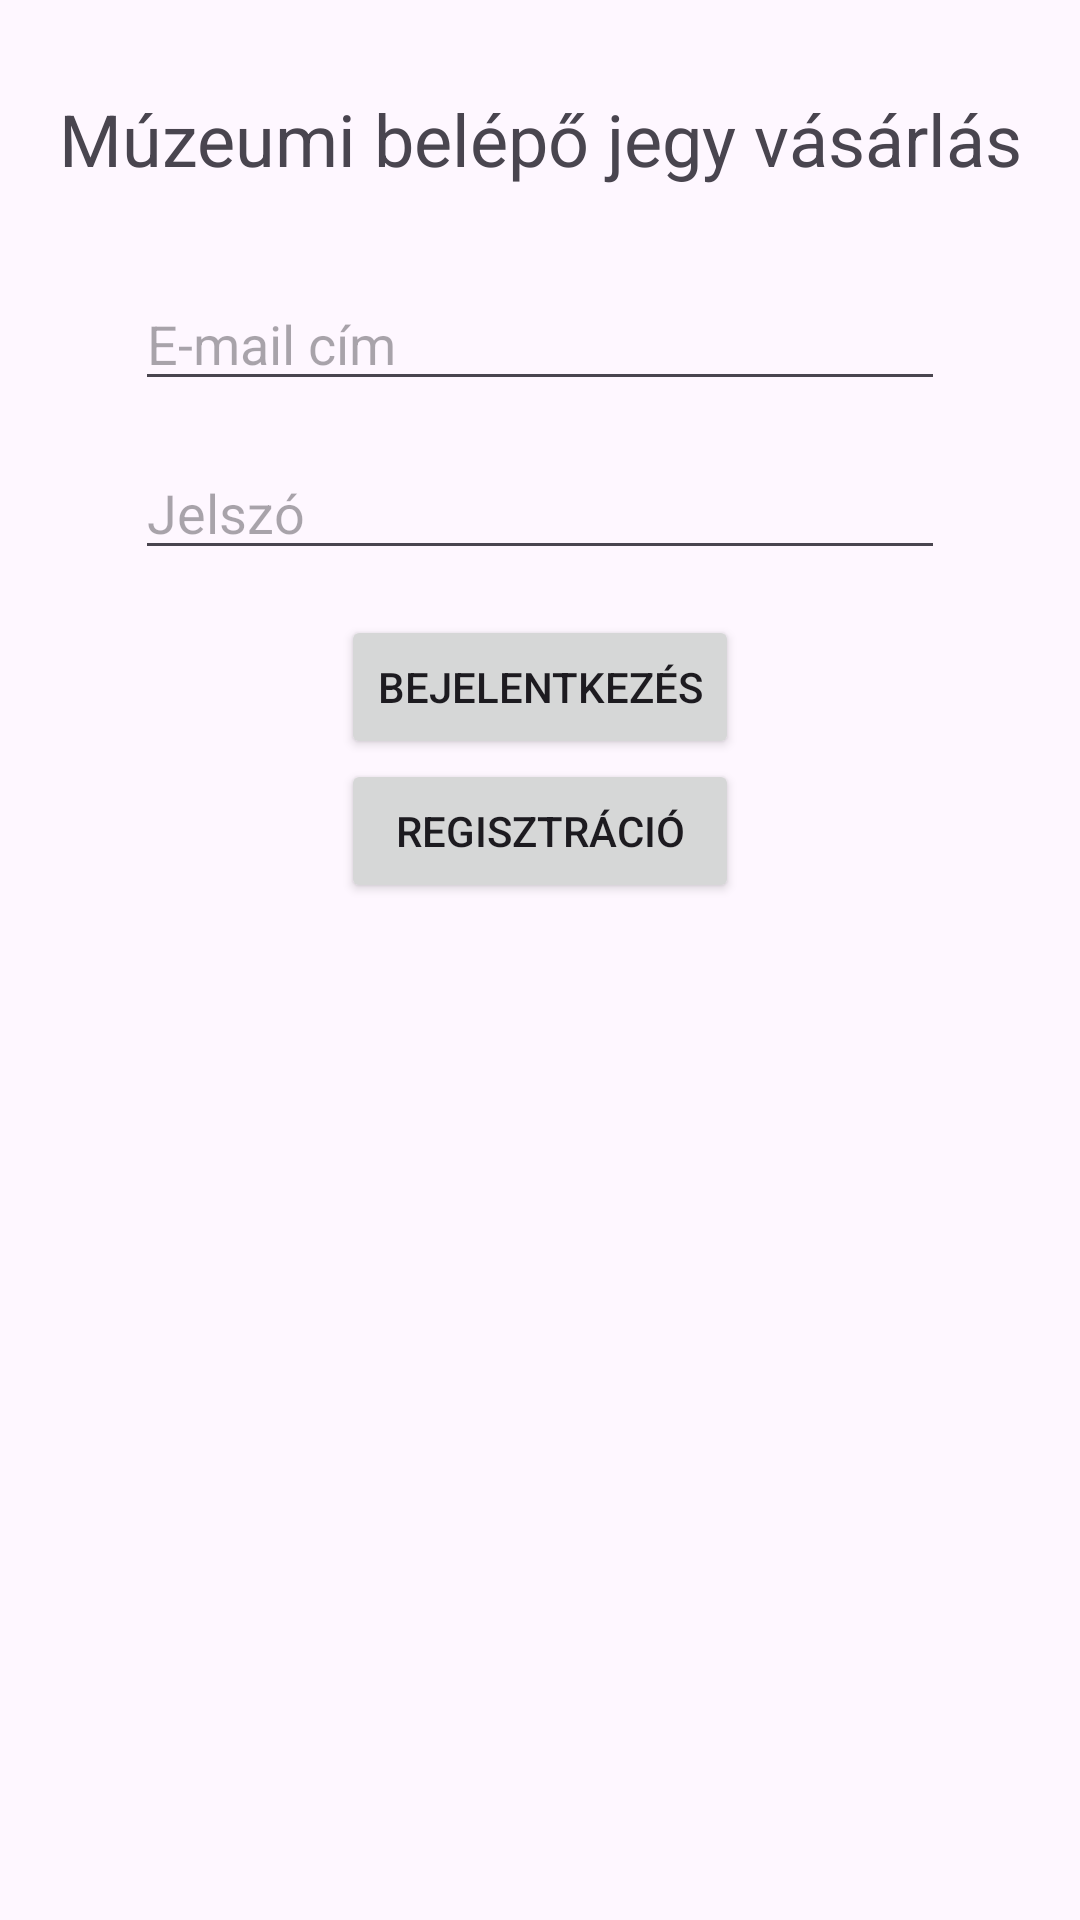

Here is an Android app screen rendered from its layout file. Give the layout XML and the strings, colors and styles it references.
<!-- AndroidManifest.xml: application theme Theme.MuzeumJegyFoglalas -->
<!-- res/layout/activity_main.xml -->
<?xml version="1.0" encoding="utf-8"?>
<androidx.constraintlayout.widget.ConstraintLayout
    xmlns:android="http://schemas.android.com/apk/res/android"
    xmlns:app="http://schemas.android.com/apk/res-auto"
    xmlns:tools="http://schemas.android.com/tools"
    android:layout_width="match_parent"
    android:layout_height="match_parent"
    tools:context=".MainActivity"

    >


    <TextView
        android:id="@+id/cim"
        android:layout_width="match_parent"
        android:layout_height="wrap_content"
        android:gravity="center"
        android:text="Múzeumi belépő jegy vásárlás"
        android:textSize="24sp"
        android:layout_marginTop="30dp"
        android:layout_marginLeft="@dimen/marginA"
        android:layout_marginRight="@dimen/marginA"
        app:layout_constraintBottom_toTopOf="@+id/editTextUserName"
        app:layout_constraintTop_toTopOf="parent"/>


    <EditText
        android:id="@+id/editTextUserName"
        android:layout_width="match_parent"
        android:layout_height="wrap_content"
        android:ems="10"
        android:hint="@string/email_address"
        android:inputType="textEmailAddress"
        app:layout_constraintBottom_toTopOf="@+id/editTextPassword"
        app:layout_constraintTop_toBottomOf="@+id/cim"
        app:layout_constraintVertical_bias="0.322"
        android:layout_marginTop="30dp"
        android:layout_marginLeft="@dimen/marginB"
        android:layout_marginRight="@dimen/marginB"
        tools:layout_editor_absoluteX="0dp" />

    <EditText
        android:id="@+id/editTextPassword"
        android:layout_width="match_parent"
        android:layout_height="wrap_content"
        android:layout_marginBottom="150dp"
        android:ems="10"
        android:hint="@string/password"
        android:inputType="textPassword"
        app:layout_constraintBottom_toTopOf="@+id/buttonLayout"
        app:layout_constraintTop_toBottomOf="@+id/editTextUserName"
        app:layout_constraintVertical_bias="0.142"
        android:layout_marginTop="@dimen/marginA"
        android:layout_marginLeft="@dimen/marginB"
        android:layout_marginRight="@dimen/marginB"
        tools:layout_editor_absoluteX="0dp" />

    <LinearLayout
        android:id="@+id/buttonLayout"
        android:layout_width="wrap_content"
        android:layout_height="wrap_content"
        android:orientation="vertical"
        android:gravity="center"
        app:layout_constraintTop_toBottomOf="@+id/editTextPassword"
        android:layout_marginTop="@dimen/marginA"
        android:layout_marginLeft="@dimen/marginB"
        android:layout_marginRight="@dimen/marginB"
        app:layout_constraintHorizontal_bias="0.5"
        app:layout_constraintStart_toStartOf="parent"
        app:layout_constraintEnd_toEndOf="parent"
        tools:ignore="MissingConstraints">

        <Button
            android:id="@+id/loginButton"
            android:layout_width="match_parent"
            android:layout_height="wrap_content"
            android:onClick="login"
            android:text="@string/login" />

        <Button
            android:id="@+id/registerButton"
            android:layout_width="match_parent"
            android:layout_height="wrap_content"
            android:onClick="register"
            android:text="@string/registration"/>

    </LinearLayout>
</androidx.constraintlayout.widget.ConstraintLayout>
<!-- resources referenced by this layout -->
<resources>
  <dimen name="marginA">15dp</dimen>
  <dimen name="marginB">45dp</dimen>
  <string name="email_address">E-mail cím</string>
  <string name="login">Bejelentkezés</string>
  <string name="password">Jelszó</string>
  <string name="registration">Regisztráció</string>
  <style name="Theme.MuzeumJegyFoglalas" parent="Base.Theme.MuzeumJegyFoglalas" />
  <style name="Base.Theme.MuzeumJegyFoglalas" parent="Theme.Material3.DayNight.NoActionBar">
          
          
      </style>
</resources>
